Photos from the image-classification dataset "sharpened" in the GitHub repository JEANIELKL0421/dataset. Its 2 classes are: grapes, kiwi.

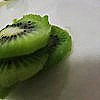
Label: kiwi

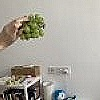
Label: grapes

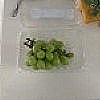
Label: grapes

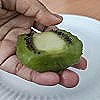
Label: kiwi

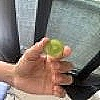
Label: grapes

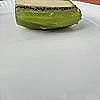
Label: kiwi
